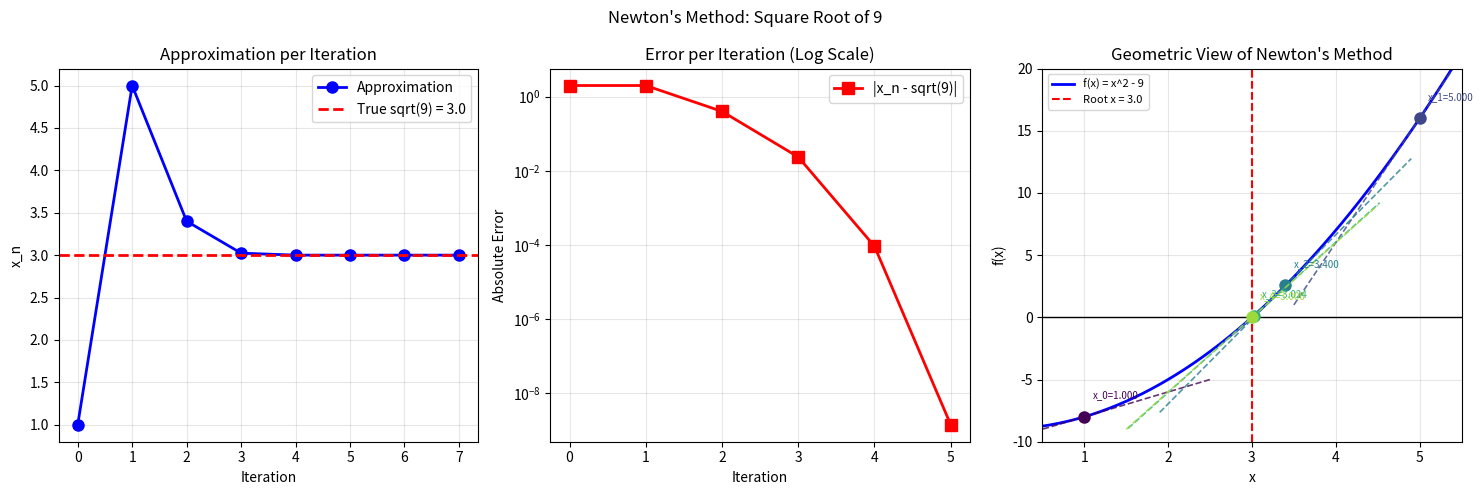

The script that saved this image:
# Generated by: anthropic/claude-sonnet-4-6 (Cloud)
# Date: 2026-03-21 23:22:49
# AutoCoder System - Automated Code Generation

import numpy as np
import matplotlib.pyplot as plt

# Newton's method to find sqrt(9)
# f(x) = x^2 - 9, f'(x) = 2x
# x_{n+1} = x_n - f(x_n)/f'(x_n) = x_n - (x_n^2 - 9)/(2*x_n) = (x_n + 9/x_n) / 2

target = 9
true_sqrt = np.sqrt(target)

# Starting guess
x0 = 1.0
iterations = []
x = x0
max_iter = 10

for i in range(max_iter):
    iterations.append(x)
    x_new = (x + target / x) / 2.0
    if abs(x_new - x) < 1e-12:
        x = x_new
        iterations.append(x)
        break
    x = x_new

iterations = np.array(iterations)
errors = np.abs(iterations - true_sqrt)
iter_nums = np.arange(len(iterations))

# --- Plotting ---
fig, axes = plt.subplots(1, 3, figsize=(15, 5))
plt.suptitle("Newton's Method: Square Root of 9", y=0.98)

# --- Plot 1: Approximation vs Iteration ---
ax1 = axes[0]
ax1.plot(iter_nums, iterations, 'bo-', linewidth=2, markersize=8, label='Approximation')
ax1.axhline(y=true_sqrt, color='r', linestyle='--', linewidth=2, label=f'True sqrt(9) = {true_sqrt}')
ax1.set_title("Approximation per Iteration")
ax1.set_xlabel("Iteration")
ax1.set_ylabel("x_n")
ax1.legend()
ax1.grid(True, alpha=0.3)
ax1.set_xticks(iter_nums)

# --- Plot 2: Error vs Iteration (log scale) ---
ax2 = axes[1]
# Avoid log(0) by filtering
nonzero_mask = errors > 0
ax2.semilogy(iter_nums[nonzero_mask], errors[nonzero_mask], 'rs-', linewidth=2, markersize=8, label='|x_n - sqrt(9)|')
ax2.set_title("Error per Iteration (Log Scale)")
ax2.set_xlabel("Iteration")
ax2.set_ylabel("Absolute Error")
ax2.legend()
ax2.grid(True, which='both', alpha=0.3)
ax2.set_xticks(iter_nums[nonzero_mask])

# --- Plot 3: Geometric view of Newton's method ---
ax3 = axes[2]
x_vals = np.linspace(0.5, 5.5, 400)
y_vals = x_vals**2 - target

ax3.plot(x_vals, y_vals, 'b-', linewidth=2, label='f(x) = x^2 - 9')
ax3.axhline(0, color='k', linewidth=1)
ax3.axvline(true_sqrt, color='r', linestyle='--', linewidth=1.5, label=f'Root x = {true_sqrt}')

colors = plt.cm.viridis(np.linspace(0, 0.85, min(5, len(iterations))))
for i in range(min(5, len(iterations) - 1)):
    xi = iterations[i]
    fi = xi**2 - target
    dfi = 2 * xi
    # Tangent line: y - fi = dfi*(x - xi)
    x_tan = np.linspace(xi - 1.5, xi + 1.5, 100)
    y_tan = fi + dfi * (x_tan - xi)
    ax3.plot(x_tan, y_tan, '--', color=colors[i], alpha=0.8, linewidth=1.2)
    ax3.plot(xi, fi, 'o', color=colors[i], markersize=8)
    ax3.annotate(f'x_{i}={xi:.3f}', xy=(xi, fi), xytext=(xi + 0.1, fi + 1.5),
                 fontsize=7, color=colors[i])

ax3.set_ylim(-10, 20)
ax3.set_xlim(0.5, 5.5)
ax3.set_title("Geometric View of Newton's Method")
ax3.set_xlabel("x")
ax3.set_ylabel("f(x)")
ax3.legend(fontsize=8)
ax3.grid(True, alpha=0.3)

plt.tight_layout()
plt.savefig("newtons_method_sqrt9.png", dpi=120, bbox_inches='tight')
plt.show()

# Print results
print("Newton's Method - Finding sqrt(9)")
print(f"{'Iter':>5} {'x_n':>15} {'Error':>15}")
print("-" * 38)
for i, (xi, ei) in enumerate(zip(iterations, errors)):
    print(f"{i:>5} {xi:>15.10f} {ei:>15.2e}")
print(f"\nTrue sqrt(9) = {true_sqrt}")
print(f"Final approximation = {iterations[-1]:.10f}")
print(f"Converged in {len(iterations)-1} iterations")
